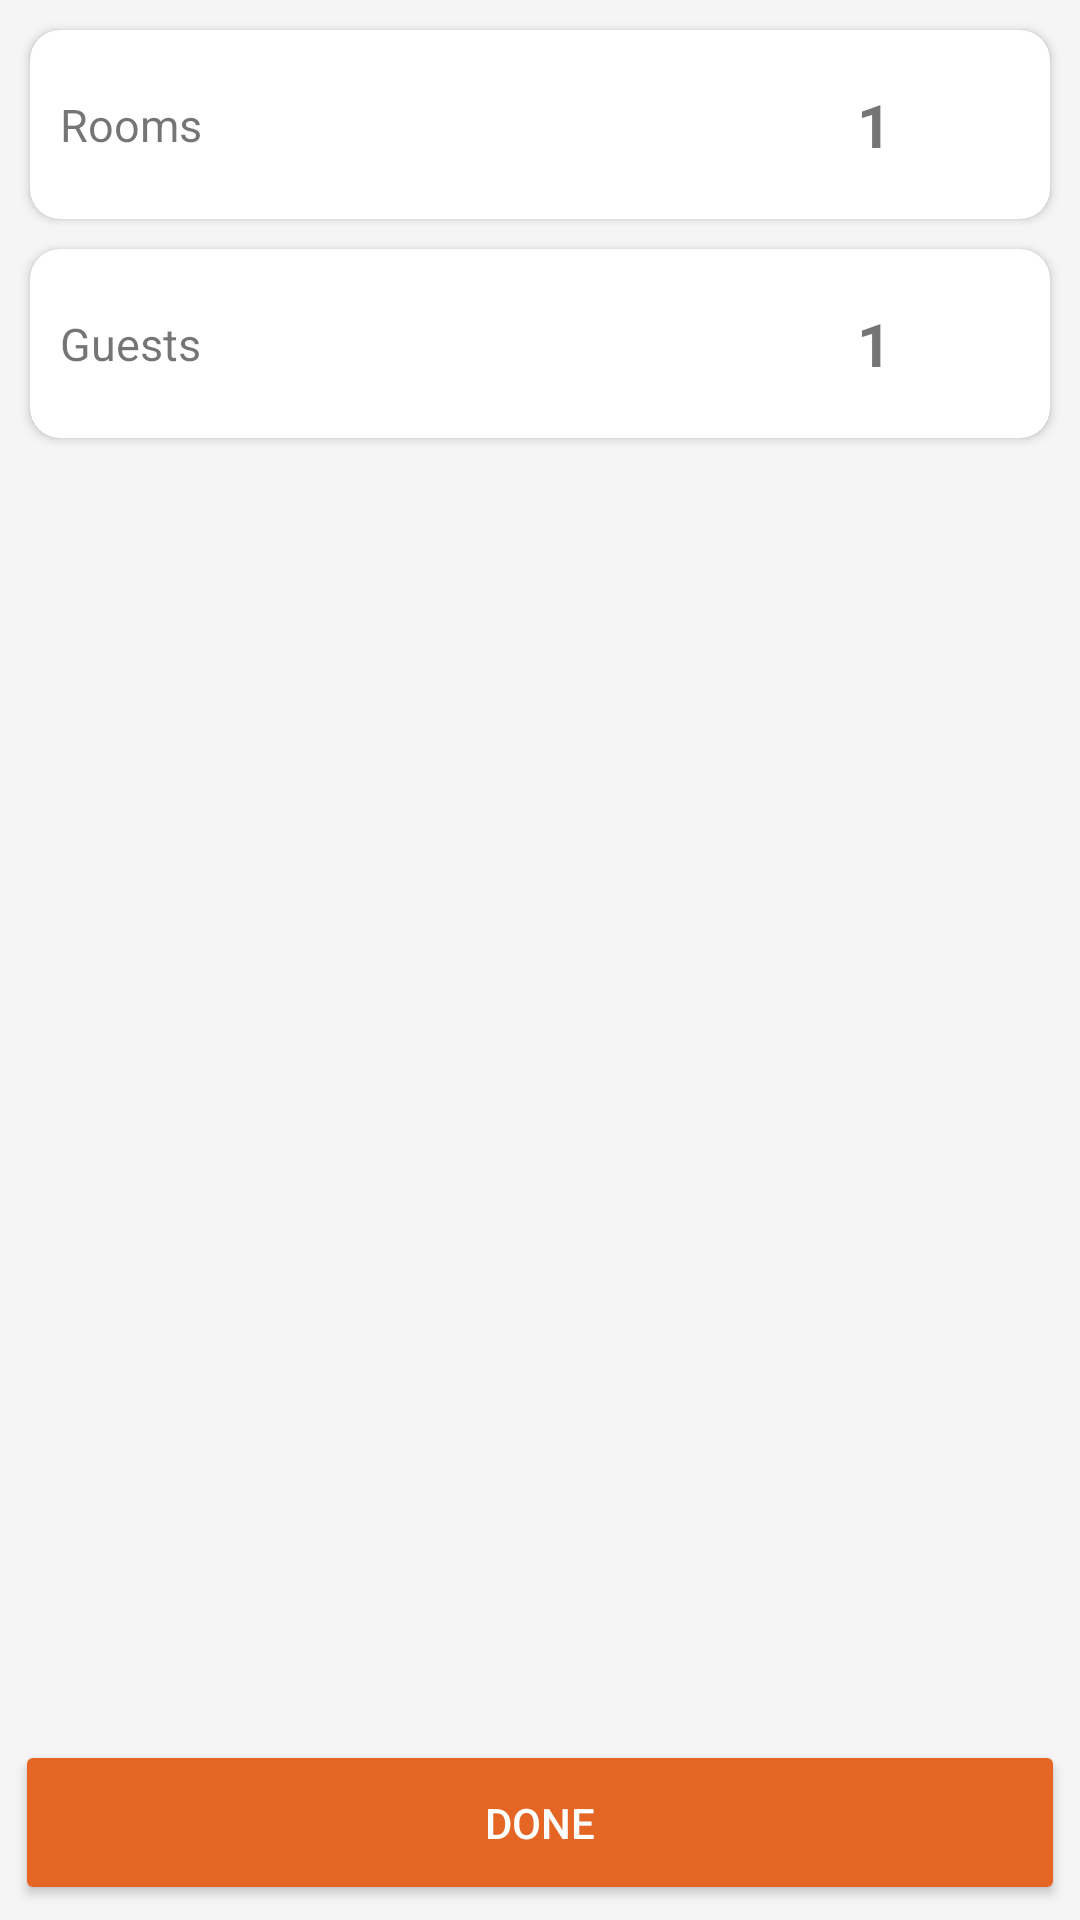

The Android layout XML behind this screen, and the referenced resources:
<!-- AndroidManifest.xml: application theme AppTheme -->
<!-- res/layout/activity_room.xml -->
<?xml version="1.0" encoding="utf-8"?>
<FrameLayout xmlns:android="http://schemas.android.com/apk/res/android"
    xmlns:app="http://schemas.android.com/apk/res-auto"
    xmlns:tools="http://schemas.android.com/tools"
    android:layout_width="match_parent"
    android:layout_height="match_parent"
    android:orientation="vertical"
    android:padding="5dp"
    tools:context=".RoomActivity">

    <LinearLayout
        android:layout_width="match_parent"
        android:layout_height="wrap_content"
        android:orientation="vertical">

        <androidx.cardview.widget.CardView
            xmlns:card_view="http://schemas.android.com/apk/res-auto"
            android:layout_width="match_parent"
            android:layout_height="wrap_content"
            card_view:cardCornerRadius="10dp"
            android:layout_margin="5dp">

            <TextView
                android:layout_width="wrap_content"
                android:layout_height="wrap_content"
                android:text="Rooms"
                android:textSize="15sp"
                android:paddingLeft="10dp"
                android:layout_gravity="center|left"/>

            <LinearLayout
                android:layout_width="match_parent"
                android:layout_height="wrap_content"
                android:padding="8dp"
                android:gravity="center|right">

                <Button
                    android:id="@+id/roomMin"
                    android:layout_width="35dp"
                    android:layout_height="35dp"
                    android:background="@drawable/ic_baseline_remove_circle_outline_24"/>

                <TextView
                    android:id="@+id/sumRooms"
                    android:layout_width="wrap_content"
                    android:layout_height="wrap_content"
                    android:text="1"
                    android:textSize="20sp"
                    android:textStyle="bold"
                    android:padding="10dp" />

                <Button
                    android:id="@+id/roomPlus"
                    android:layout_width="35dp"
                    android:layout_height="35dp"
                    android:background="@drawable/ic_baseline_add_circle_outline_24"/>

            </LinearLayout>


        </androidx.cardview.widget.CardView>

        <androidx.cardview.widget.CardView
            xmlns:card_view="http://schemas.android.com/apk/res-auto"
            android:layout_width="match_parent"
            android:layout_height="wrap_content"
            card_view:cardCornerRadius="10dp"
            android:layout_margin="5dp">

            <TextView
                android:layout_width="wrap_content"
                android:layout_height="wrap_content"
                android:text="Guests"
                android:textSize="15sp"
                android:paddingLeft="10dp"
                android:layout_gravity="center|left"/>

            <LinearLayout
                android:layout_width="match_parent"
                android:layout_height="wrap_content"
                android:padding="8dp"
                android:gravity="center|right">

                <Button
                    android:id="@+id/guestsMin"
                    android:layout_width="35dp"
                    android:layout_height="35dp"
                    android:background="@drawable/ic_baseline_remove_circle_outline_24"/>

                <TextView
                    android:id="@+id/sumGuests"
                    android:layout_width="wrap_content"
                    android:layout_height="wrap_content"
                    android:text="1"
                    android:textSize="20sp"
                    android:textStyle="bold"
                    android:padding="10dp" />

                <Button
                    android:id="@+id/guestsPlus"
                    android:layout_width="35dp"
                    android:layout_height="35dp"
                    android:background="@drawable/ic_baseline_add_circle_outline_24"/>

            </LinearLayout>


        </androidx.cardview.widget.CardView>







    </LinearLayout>

    <Button
        android:layout_width="match_parent"
        android:layout_height="55dp"
        android:id="@+id/doneRoom"
        android:layout_gravity="center|bottom"
        android:text="Done"
        android:textColor="@android:color/white"
        android:theme="@style/OrangeButton"/>

</FrameLayout>
<!-- resources referenced by this layout -->
<resources>
  <style name="OrangeButton">
          <item name="android:textColor">@android:color/white</item>
          <item name="android:colorButtonNormal">@color/colorPrimary</item>
      </style>
  <style name="AppTheme" parent="Theme.AppCompat.Light.DarkActionBar">
          
          <item name="colorPrimary">@color/colorPrimary</item>
          <item name="colorPrimaryDark">@color/colorPrimaryDark</item>
          <item name="colorAccent">@color/colorAccent</item>
          <item name="android:colorBackground">@color/colorBackground</item>
      </style>
  <color name="colorPrimary">#E56524</color>
  <color name="colorPrimaryDark">#AF4D1B</color>
  <color name="colorAccent">#333333</color>
  <color name="colorBackground">#F5F5F5</color>
</resources>
